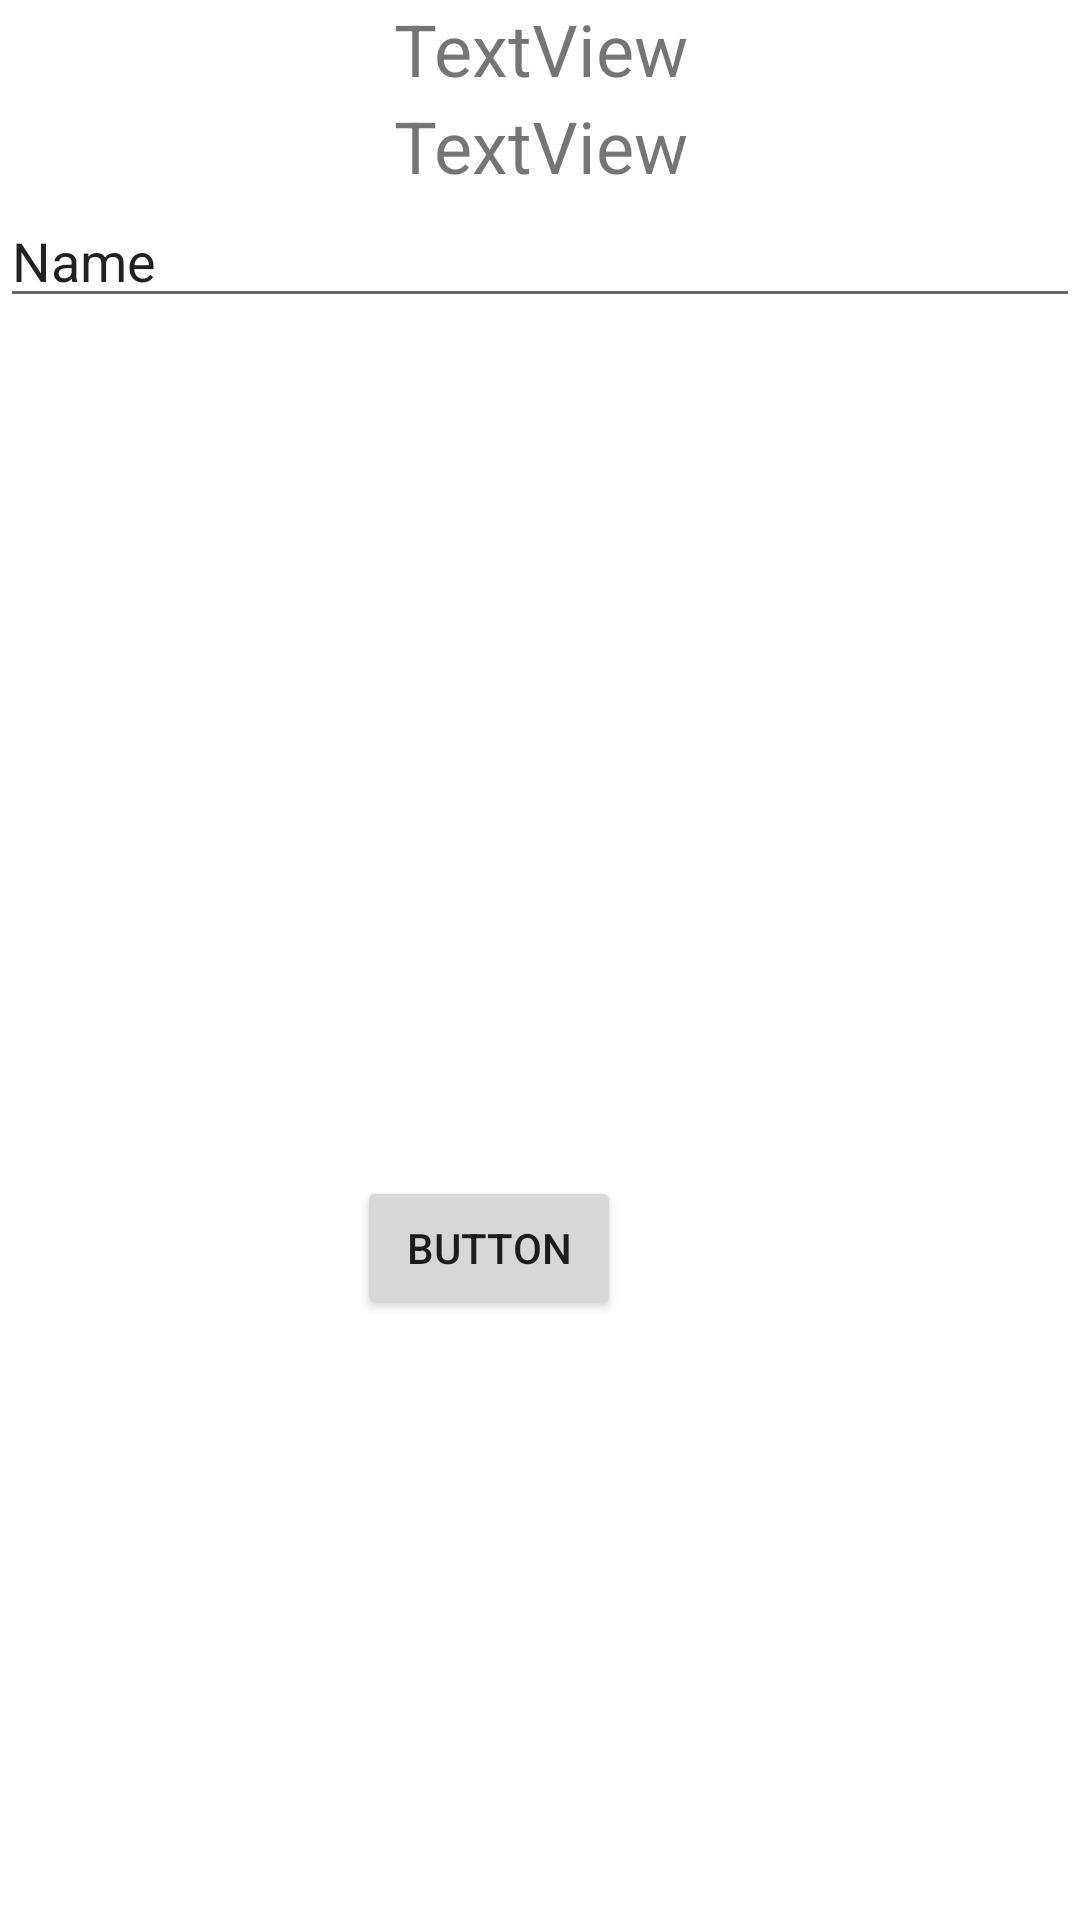

Layout XML and referenced resources for this Android screen:
<!-- AndroidManifest.xml: application theme Theme.CaculateTestJava -->
<!-- res/layout/activity_ans_game.xml -->
<?xml version="1.0" encoding="utf-8"?>
<RelativeLayout xmlns:android="http://schemas.android.com/apk/res/android"
    xmlns:app="http://schemas.android.com/apk/res-auto"
    xmlns:tools="http://schemas.android.com/tools"
    android:layout_width="match_parent"
    android:layout_height="match_parent"
    tools:context=".AnsGame">

    <TextView
        android:id="@+id/score"
        android:layout_width="match_parent"
        android:layout_height="wrap_content"
        android:layout_alignParentTop="true"
        android:layout_centerHorizontal="true"
        android:text="TextView"
        android:gravity="center"
        android:textSize="24dp" />

    <TextView
        android:id="@+id/question"
        android:layout_width="match_parent"
        android:layout_height="wrap_content"
        android:layout_below="@+id/score"
        android:layout_centerHorizontal="true"
        android:gravity="center"
        android:text="TextView"
        android:textSize="24dp" />

    <EditText
        android:id="@+id/Ans"
        android:layout_width="410dp"
        android:layout_height="wrap_content"
        android:layout_below="@id/question"
        android:layout_alignParentEnd="true"
        android:layout_marginEnd="0dp"
        android:ems="10"
        android:inputType="textPersonName"
        android:text="Name" />

    <Button
        android:id="@+id/button"
        android:layout_width="wrap_content"
        android:layout_height="wrap_content"
        android:layout_below="@id/Ans"
        android:layout_alignParentEnd="true"
        android:layout_marginTop="286dp"
        android:layout_marginEnd="153dp"
        android:text="Button" />

</RelativeLayout>
<!-- resources referenced by this layout -->
<resources>
  <style name="Theme.CaculateTestJava" parent="Theme.MaterialComponents.DayNight.DarkActionBar">
          
          <item name="colorPrimary">@color/purple_500</item>
          <item name="colorPrimaryVariant">@color/purple_700</item>
          <item name="colorOnPrimary">@color/white</item>
          
          <item name="colorSecondary">@color/teal_200</item>
          <item name="colorSecondaryVariant">@color/teal_700</item>
          <item name="colorOnSecondary">@color/black</item>
          
          <item name="android:statusBarColor">?attr/colorPrimaryVariant</item>
          
      </style>
  <color name="purple_500">#616161</color>
  <color name="purple_700">#CACACA</color>
  <color name="white">#FFFFFFFF</color>
  <color name="teal_200">#FF03DAC5</color>
  <color name="teal_700">#FF018786</color>
  <color name="black">#FF000000</color>
</resources>
